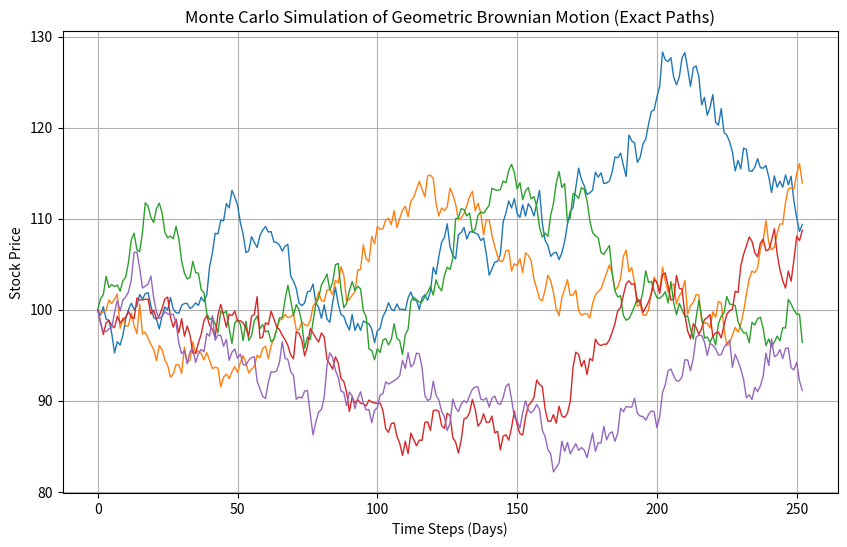

Python code for this plot:
import numpy as np
import matplotlib.pyplot as plt

def monte_carlo_gbm():
    # Parameters
    S0 = 100       # Initial stock price
    mu = 0.05      # Drift coefficient
    sigma = 0.2    # Volatility coefficient
    T = 1.0        # Time horizon (1 year)
    N = 252        # Number of time steps (daily)
    M = 10000      # Number of simulation paths
    dt = T / N     # Time step size

    # Initialize path arrays for each scheme
    S_exact = np.zeros((M, N + 1))
    S_left  = np.zeros((M, N + 1))
    S_right = np.zeros((M, N + 1))
    S_mid   = np.zeros((M, N + 1))

    # Set initial prices
    S_exact[:, 0] = S_left[:, 0] = S_right[:, 0] = S_mid[:, 0] = S0

    # Common random increments for consistent comparison across schemes
    # Shape: (M, N) -> rows are paths, columns are time steps
    Z = np.random.standard_normal((M, N))
    dW = Z * np.sqrt(dt)

    # Time-stepping loop
    for t in range(1, N + 1):
        dw_t = dW[:, t - 1]
        
        # 1. Exact Analytical Solution
        S_exact[:, t] = S_exact[:, t - 1] * np.exp((mu - 0.5 * sigma ** 2) * dt + sigma * dw_t)
        
        # 2. Left Euler-Maruyama Scheme (Standard Forward Euler)
        # Evaluates drift and diffusion coefficients at the start of the interval (t-1)
        S_left[:, t] = S_left[:, t - 1] + mu * S_left[:, t - 1] * dt + sigma * S_left[:, t - 1] * dw_t
        
        # 3. Right Euler-Maruyama Scheme (Implicit Backward Euler)
        # Evaluates drift at the end of the interval (t), diffusion stays at the start (t-1) for Ito calculus
        S_right[:, t] = (S_right[:, t - 1] + sigma * S_right[:, t - 1] * dw_t) / (1 - mu * dt)
        
        # 4. Midpoint Euler-Maruyama Scheme (Stratonovich-like structure)
        # Evaluates the deterministic drift at the average of the step boundaries
        S_mid_predict = S_mid[:, t - 1] + 0.5 * mu * S_mid[:, t - 1] * dt + 0.5 * sigma * S_mid[:, t - 1] * dw_t
        S_mid[:, t] = S_mid[:, t - 1] + mu * S_mid_predict * dt + sigma * S_mid[:, t - 1] * dw_t

    # Plotting first 5 paths of the exact solution
    plt.figure(figsize=(10, 6))
    for i in range(5): 
        plt.plot(S_exact[i], lw=1, label=f'Path {i+1}' if i==0 else "")
    plt.title("Monte Carlo Simulation of Geometric Brownian Motion (Exact Paths)")
    plt.xlabel("Time Steps (Days)")
    plt.ylabel("Stock Price")
    plt.grid(True)
    plt.show()

    # Calculate and print European Call Option Prices
    # Discount factor uses the risk-free rate (assumed to be mu here)
    discount = np.exp(-mu * T)
    
    price_exact = np.mean(np.maximum(S_exact[:, -1] - S0, 0)) * discount
    price_left  = np.mean(np.maximum(S_left[:, -1] - S0, 0)) * discount
    price_right = np.mean(np.maximum(S_right[:, -1] - S0, 0)) * discount
    price_mid   = np.mean(np.maximum(S_mid[:, -1] - S0, 0)) * discount

    print(f"Estimated Call Option Prices (M={M}, N={N}):")
    print(f"  Exact Solution:  {price_exact:.4f}")
    print(f"  Left Scheme:     {price_left:.4f}")
    print(f"  Right Scheme:    {price_right:.4f}")
    print(f"  Midpoint Scheme: {price_mid:.4f}")

if __name__ == "__main__":
    monte_carlo_gbm()
